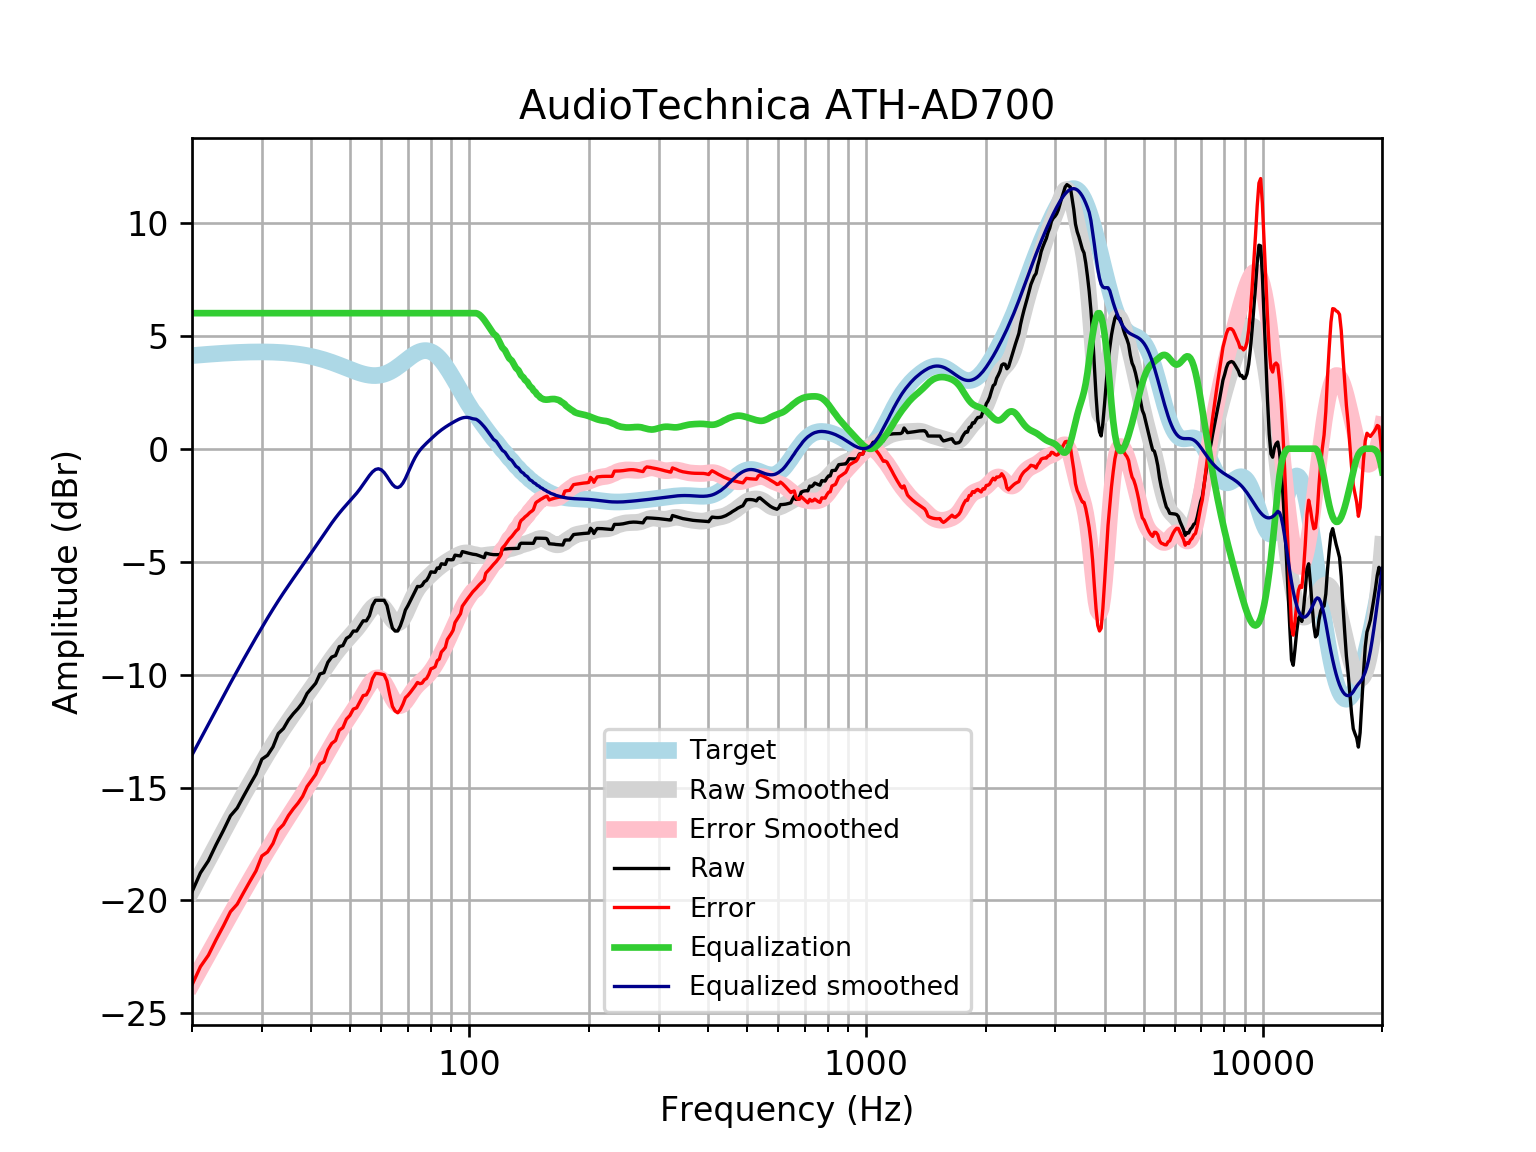

The table this chart was drawn from, first rows:
frequency, raw, error, smoothed, error_smoothed, equalization, equalized_raw, equalized_smoothed, target
20, -19.62, -23.74, -19.56, -23.68, 6, -13.62, -13.56, 4.121
21, -18.78, -22.93, -18.86, -23.01, 6.0, -12.78, -12.86, 4.152
22, -18.24, -22.42, -18.2, -22.38, 6.0, -12.24, -12.2, 4.18
23, -17.53, -21.74, -17.56, -21.76, 6, -11.53, -11.56, 4.205
24, -16.9, -21.13, -16.95, -21.18, 6, -10.9, -10.95, 4.227
25, -16.25, -20.5, -16.38, -20.62, 6, -10.25, -10.38, 4.245
26, -15.91, -20.17, -15.83, -20.09, 6.0, -9.907, -9.832, 4.259
27, -15.37, -19.64, -15.32, -19.59, 6.0, -9.371, -9.315, 4.271
28, -14.87, -19.15, -14.83, -19.1, 6.0, -8.871, -8.825, 4.278
29, -14.41, -18.69, -14.36, -18.64, 6, -8.406, -8.359, 4.283
30, -13.75, -18.03, -13.92, -18.2, 6.0, -7.746, -7.918, 4.284
31, -13.57, -17.85, -13.5, -17.78, 6, -7.573, -7.499, 4.281
32, -13.2, -17.48, -13.1, -17.38, 6, -7.201, -7.105, 4.275
33, -12.61, -16.87, -12.73, -17, 6.0, -6.608, -6.734, 4.265
34, -12.39, -16.64, -12.39, -16.64, 6, -6.389, -6.385, 4.251
35, -12.01, -16.24, -12.06, -16.29, 6, -6.009, -6.057, 4.233
36, -11.73, -15.94, -11.75, -15.96, 6, -5.733, -5.746, 4.211
37, -11.51, -15.69, -11.45, -15.63, 6.0, -5.506, -5.449, 4.185
38, -11.24, -15.39, -11.16, -15.31, 6, -5.238, -5.161, 4.155
39, -10.84, -14.96, -10.88, -15, 6.0, -4.835, -4.878, 4.12
40, -10.61, -14.69, -10.6, -14.68, 6, -4.61, -4.6, 4.08
41, -10.38, -14.42, -10.33, -14.36, 6, -4.384, -4.325, 4.037
42, -9.974, -13.96, -10.05, -14.04, 6, -3.974, -4.054, 3.989
43, -9.917, -13.85, -9.79, -13.73, 6.0, -3.917, -3.79, 3.937
44, -9.457, -13.34, -9.535, -13.41, 6.0, -3.457, -3.535, 3.881
45, -9.224, -13.05, -9.292, -13.11, 6, -3.224, -3.292, 3.823
46, -9.157, -12.92, -9.065, -12.83, 6.0, -3.157, -3.065, 3.762
47, -8.762, -12.46, -8.856, -12.55, 6.0, -2.762, -2.856, 3.7
48, -8.716, -12.35, -8.663, -12.3, 6.0, -2.716, -2.663, 3.636
49, -8.399, -11.97, -8.485, -12.06, 6, -2.399, -2.485, 3.574
50, -8.301, -11.81, -8.315, -11.83, 6, -2.301, -2.315, 3.512
51, -8.073, -11.53, -8.146, -11.6, 6, -2.073, -2.146, 3.454
52, -8.073, -11.47, -7.97, -11.37, 6, -2.073, -1.97, 3.4
53, -7.847, -11.2, -7.782, -11.13, 6, -1.847, -1.782, 3.351
54, -7.62, -10.93, -7.583, -10.89, 6.0, -1.62, -1.583, 3.31
55, -7.622, -10.9, -7.379, -10.66, 6.0, -1.622, -1.379, 3.276
56, -7.394, -10.65, -7.186, -10.44, 6, -1.394, -1.186, 3.253
57, -6.939, -10.18, -7.026, -10.27, 6, -0.9386, -1.026, 3.239
58, -6.711, -9.948, -6.921, -10.16, 6.0, -0.7107, -0.9206, 3.237
59, -6.711, -9.957, -6.888, -10.14, 6, -0.7111, -0.8879, 3.246
60, -6.712, -9.979, -6.935, -10.21, 6, -0.7117, -0.9354, 3.268
61, -6.712, -10.01, -7.056, -10.36, 6, -0.7122, -1.056, 3.301
62, -6.94, -10.29, -7.227, -10.58, 6.0, -0.94, -1.227, 3.346
63, -7.488, -10.89, -7.416, -10.82, 6.0, -1.488, -1.416, 3.402
64, -7.945, -11.41, -7.583, -11.05, 6, -1.945, -1.583, 3.468
65, -8.073, -11.61, -7.694, -11.24, 6, -2.073, -1.694, 3.542
66, -8.071, -11.69, -7.725, -11.35, 6, -2.071, -1.725, 3.622
67, -7.843, -11.55, -7.665, -11.37, 6, -1.843, -1.665, 3.707
68, -7.52, -11.32, -7.523, -11.32, 6, -1.52, -1.523, 3.796
69, -7.142, -11.03, -7.319, -11.2, 6, -1.142, -1.319, 3.884
70, -6.951, -10.92, -7.079, -11.05, 6.0, -0.9511, -1.079, 3.97
71, -6.737, -10.79, -6.831, -10.88, 6.0, -0.7366, -0.8313, 4.053
72, -6.517, -10.64, -6.598, -10.72, 6, -0.5169, -0.5975, 4.128
73, -6.311, -10.51, -6.392, -10.58, 6.0, -0.3114, -0.3917, 4.195
74, -6.097, -10.35, -6.218, -10.47, 6, -0.09722, -0.2184, 4.251
75, -6.108, -10.4, -6.075, -10.37, 6, -0.1079, -0.07526, 4.295
76, -6.052, -10.38, -5.955, -10.28, 6, -0.05204, 0.04477, 4.325
77, -5.892, -10.23, -5.85, -10.19, 6, 0.1084, 0.1497, 4.341
78, -5.832, -10.17, -5.754, -10.09, 6, 0.1683, 0.2464, 4.34
79, -5.672, -9.996, -5.661, -9.981, 6, 0.3282, 0.3391, 4.324
... 553 more rows
